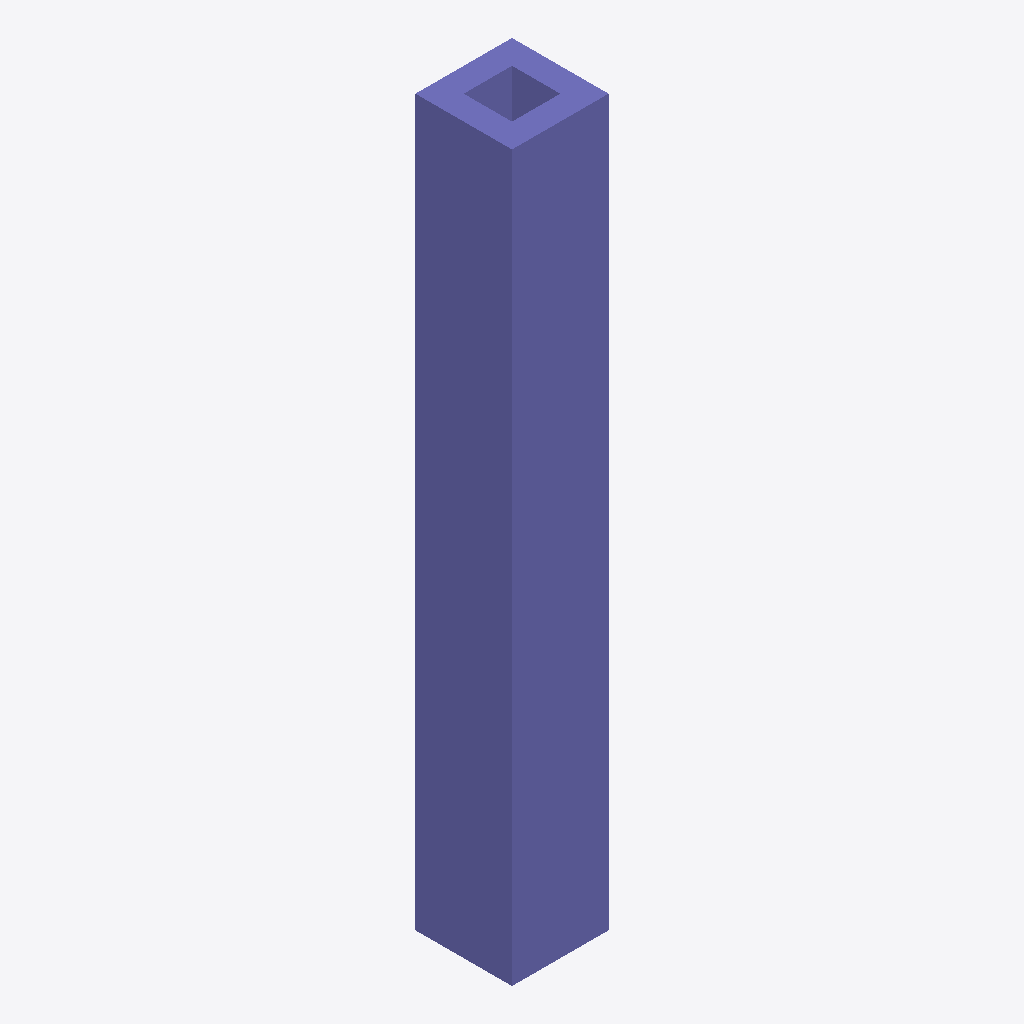
Isometric view of an IFC building model (IFC-SPF (STEP), schema IFC4, length unit metre), seen from the south-west, elements coloured by IFC class: 1 column (violet).
Extent 0.4 m × 0.4 m × 3.0 m (x, y, z). Elements (1): 1 IfcColumn.

HEADER;
FILE_DESCRIPTION(('ViewDefinition[DesignTransferView]'),'2;1');
FILE_NAME('/dev/null','2026-11-13T20:43:35+00:00',(''),(''),'IfcOpenShell 0.8.4.post1','IfcOpenShell 0.8.4.post1','Nobody');
FILE_SCHEMA(('IFC4'));
ENDSEC;
DATA;
#1=IFCPROJECT('0vxfR2czrDpOwUcb30q5RD',$,'Fixture',$,$,$,$,(#10,#14),#5);
#15=IFCSITE('1fNKY72_T4OAnlMj7Um4Es',$,'Site',$,$,$,$,$,$,$,$,$,$,$);
#16=IFCBUILDING('32PyPCgsz9MP7YA6EP7KVX',$,'Building',$,$,$,$,$,$,$,$,$);
#17=IFCBUILDINGSTOREY('1pIsCzWDT6hBcpE87e0Uot',$,'Ground',$,$,$,$,$,$,$);
#36=IFCCOLUMN('0u9vbzGDn8GeCaOvDfa07Z',$,'Hollow column',$,$,$,#38,$,$);
ENDSEC;
